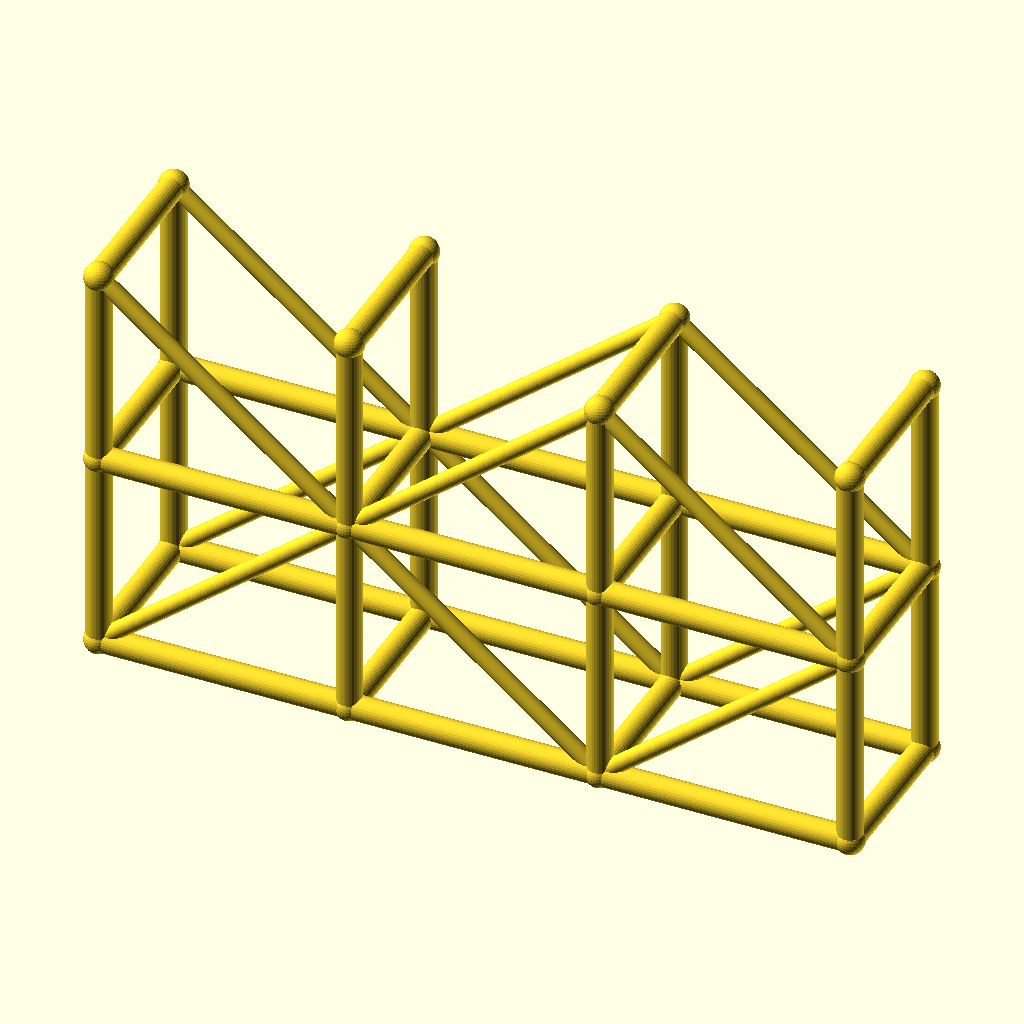
Cell 1 — every parameter at its default value.
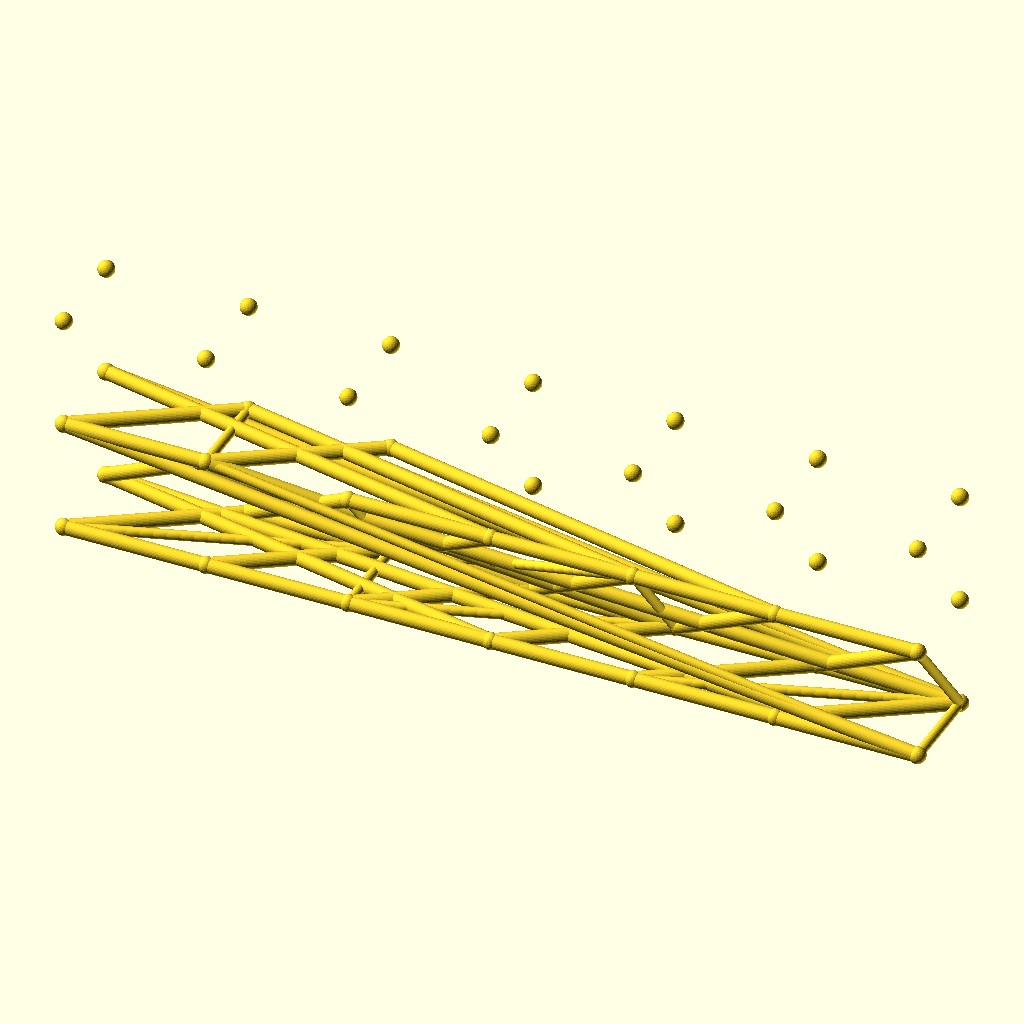
Cell 2 — spans set to 6, the other parameters unchanged.
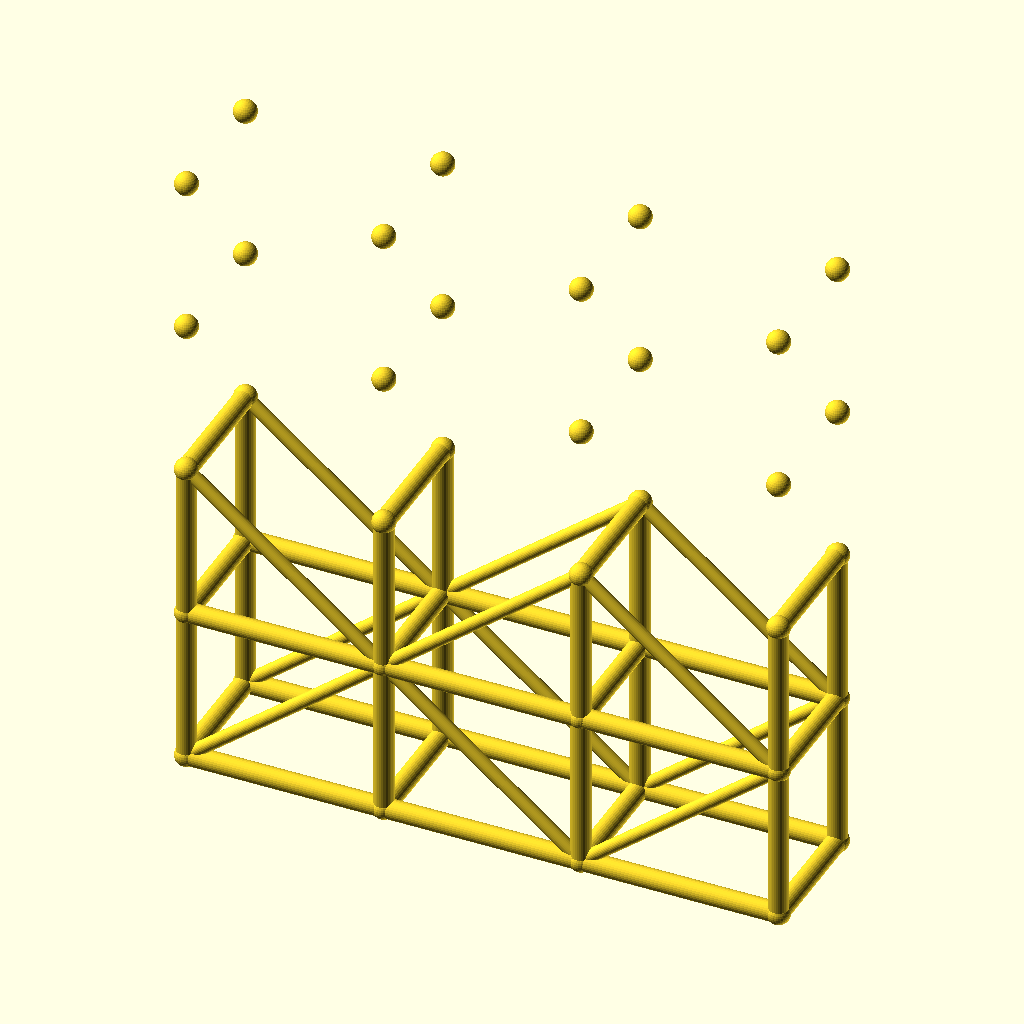
Cell 3: the same model with levels = 4.
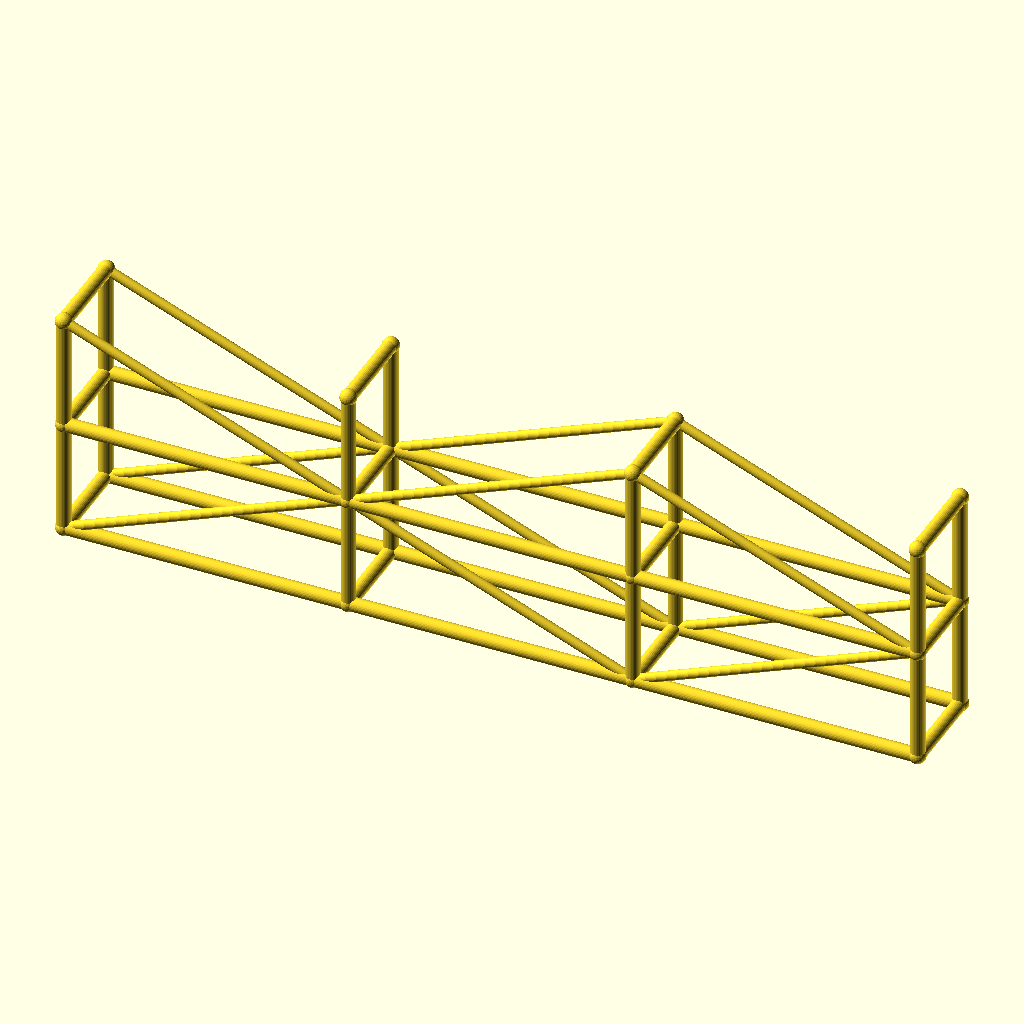
Cell 4: bay_l = 100 (everything else at default).
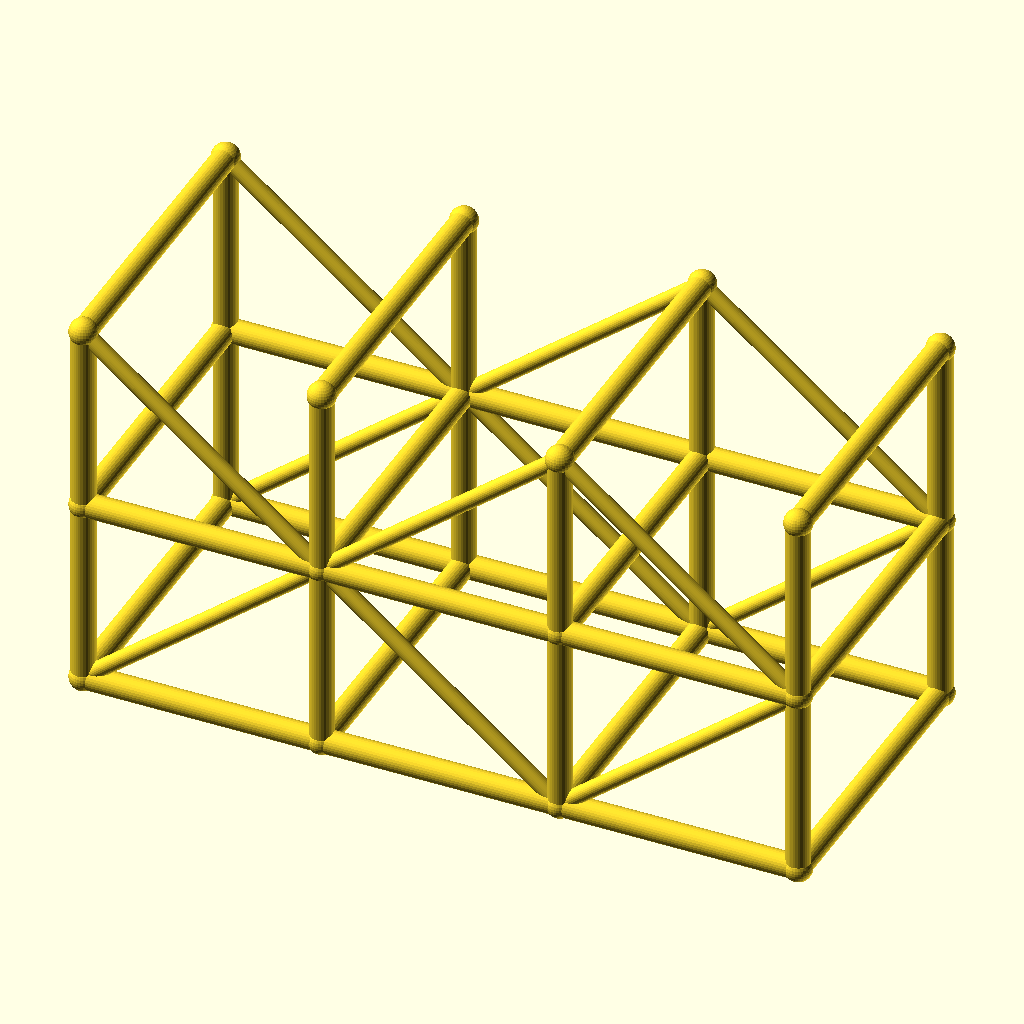
Cell 5: the same model with tower_w = 64.
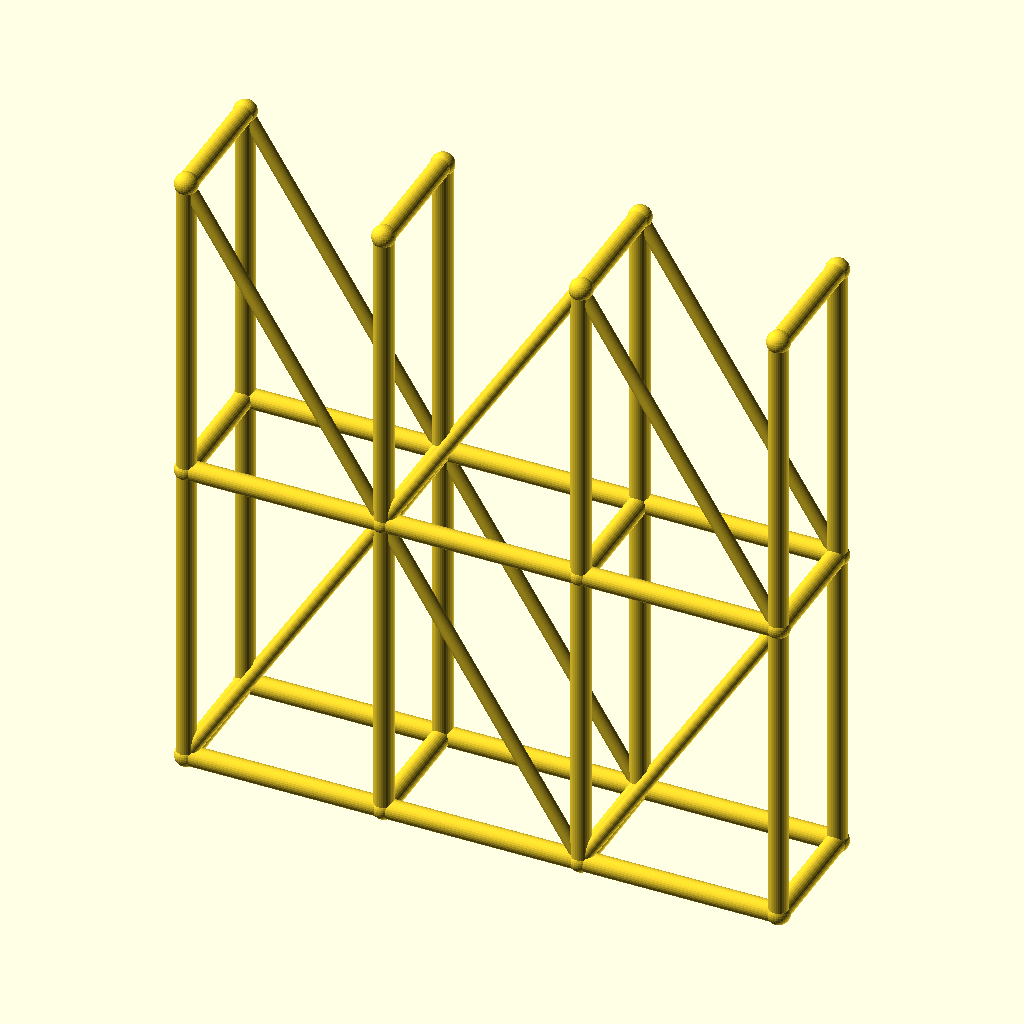
Cell 6 — lift_h set to 80, the other parameters unchanged.
The same orthographic view direction (rotation 55°, 0°, 25°; colour scheme Cornfield) for every cell, with the view re-fitted per cell, so scale and position can differ between cells.
The OpenSCAD source (optional_data/data/wire3/scaffold/scene_0175.scad):
$fn = 32;

// ----------------------------------------------------------------------
// Scaffold tower: 3 spans x 2 lifts
// ----------------------------------------------------------------------

// --- parameters (mm) ---
spans = 3;                // spans along X
levels = 2;               // lift levels
bay_l = 50;               // span length, X
tower_w = 32;             // tower width, Y
lift_h = 40;              // lift height, Z
post_r = 2.5;             // post and ledger radius
brace_r = 1.7;            // diagonal brace radius
joint_r = 2.9;            // joint ball radius

bbox_x = spans * bay_l + 2 * joint_r;  // overall X, joints included
bbox_y = tower_w + 2 * joint_r;  // overall Y, joints included
bbox_z = levels * lift_h + 2 * joint_r;  // overall Z, joints included
post_d = 2 * post_r;  // post stock diameter
brace_d = 2 * brace_r;  // brace stock diameter
tower_l = spans * bay_l;  // tower footprint length
tower_h = levels * lift_h;  // tower height
nodes = [for (lvl = [0 : levels], side = [0, 1], st = [0 : spans]) [st * bay_l, side * tower_w, lvl * lift_h]];

module member(a, b, r) {
  /* round stock from joint a to joint b, ends buried in the joint balls */
  d = b - a;
  length = norm(d);
  translate(a) rotate([0, acos(d[2] / length), atan2(d[1], d[0])])
    cylinder(h = length, r = r);
}

module joint(p, r) {
  /* ball at the joint centre, fatter than every member meeting there */
  translate(p) sphere(r = r);
}

/* members - each call is one graph edge */
member(nodes[0], nodes[8], post_r);
member(nodes[1], nodes[9], post_r);
member(nodes[2], nodes[10], post_r);
member(nodes[3], nodes[11], post_r);
member(nodes[0], nodes[1], post_r);
member(nodes[1], nodes[2], post_r);
member(nodes[2], nodes[3], post_r);
member(nodes[4], nodes[12], post_r);
member(nodes[5], nodes[13], post_r);
member(nodes[6], nodes[14], post_r);
member(nodes[7], nodes[15], post_r);
member(nodes[4], nodes[5], post_r);
member(nodes[5], nodes[6], post_r);
member(nodes[6], nodes[7], post_r);
member(nodes[8], nodes[16], post_r);
member(nodes[9], nodes[17], post_r);
member(nodes[10], nodes[18], post_r);
member(nodes[11], nodes[19], post_r);
member(nodes[8], nodes[9], post_r);
member(nodes[9], nodes[10], post_r);
member(nodes[10], nodes[11], post_r);
member(nodes[12], nodes[20], post_r);
member(nodes[13], nodes[21], post_r);
member(nodes[14], nodes[22], post_r);
member(nodes[15], nodes[23], post_r);
member(nodes[12], nodes[13], post_r);
member(nodes[13], nodes[14], post_r);
member(nodes[14], nodes[15], post_r);
member(nodes[0], nodes[4], post_r);
member(nodes[1], nodes[5], post_r);
member(nodes[2], nodes[6], post_r);
member(nodes[3], nodes[7], post_r);
member(nodes[8], nodes[12], post_r);
member(nodes[9], nodes[13], post_r);
member(nodes[10], nodes[14], post_r);
member(nodes[11], nodes[15], post_r);
member(nodes[16], nodes[20], post_r);
member(nodes[17], nodes[21], post_r);
member(nodes[18], nodes[22], post_r);
member(nodes[19], nodes[23], post_r);
member(nodes[0], nodes[9], brace_r);
member(nodes[9], nodes[2], brace_r);
member(nodes[2], nodes[11], brace_r);
member(nodes[4], nodes[13], brace_r);
member(nodes[13], nodes[6], brace_r);
member(nodes[6], nodes[15], brace_r);
member(nodes[16], nodes[9], brace_r);
member(nodes[9], nodes[18], brace_r);
member(nodes[18], nodes[11], brace_r);
member(nodes[20], nodes[13], brace_r);
member(nodes[13], nodes[22], brace_r);
member(nodes[22], nodes[15], brace_r);

/* joint balls */
for (p = nodes) joint(p, joint_r);
Customizer parameters (derived from the source; name, type, default, range or options):
spans: number, default 3
levels: number, default 2
bay_l: number, default 50
tower_w: number, default 32
lift_h: number, default 40
post_r: number, default 2.5
brace_r: number, default 1.7
joint_r: number, default 2.9
